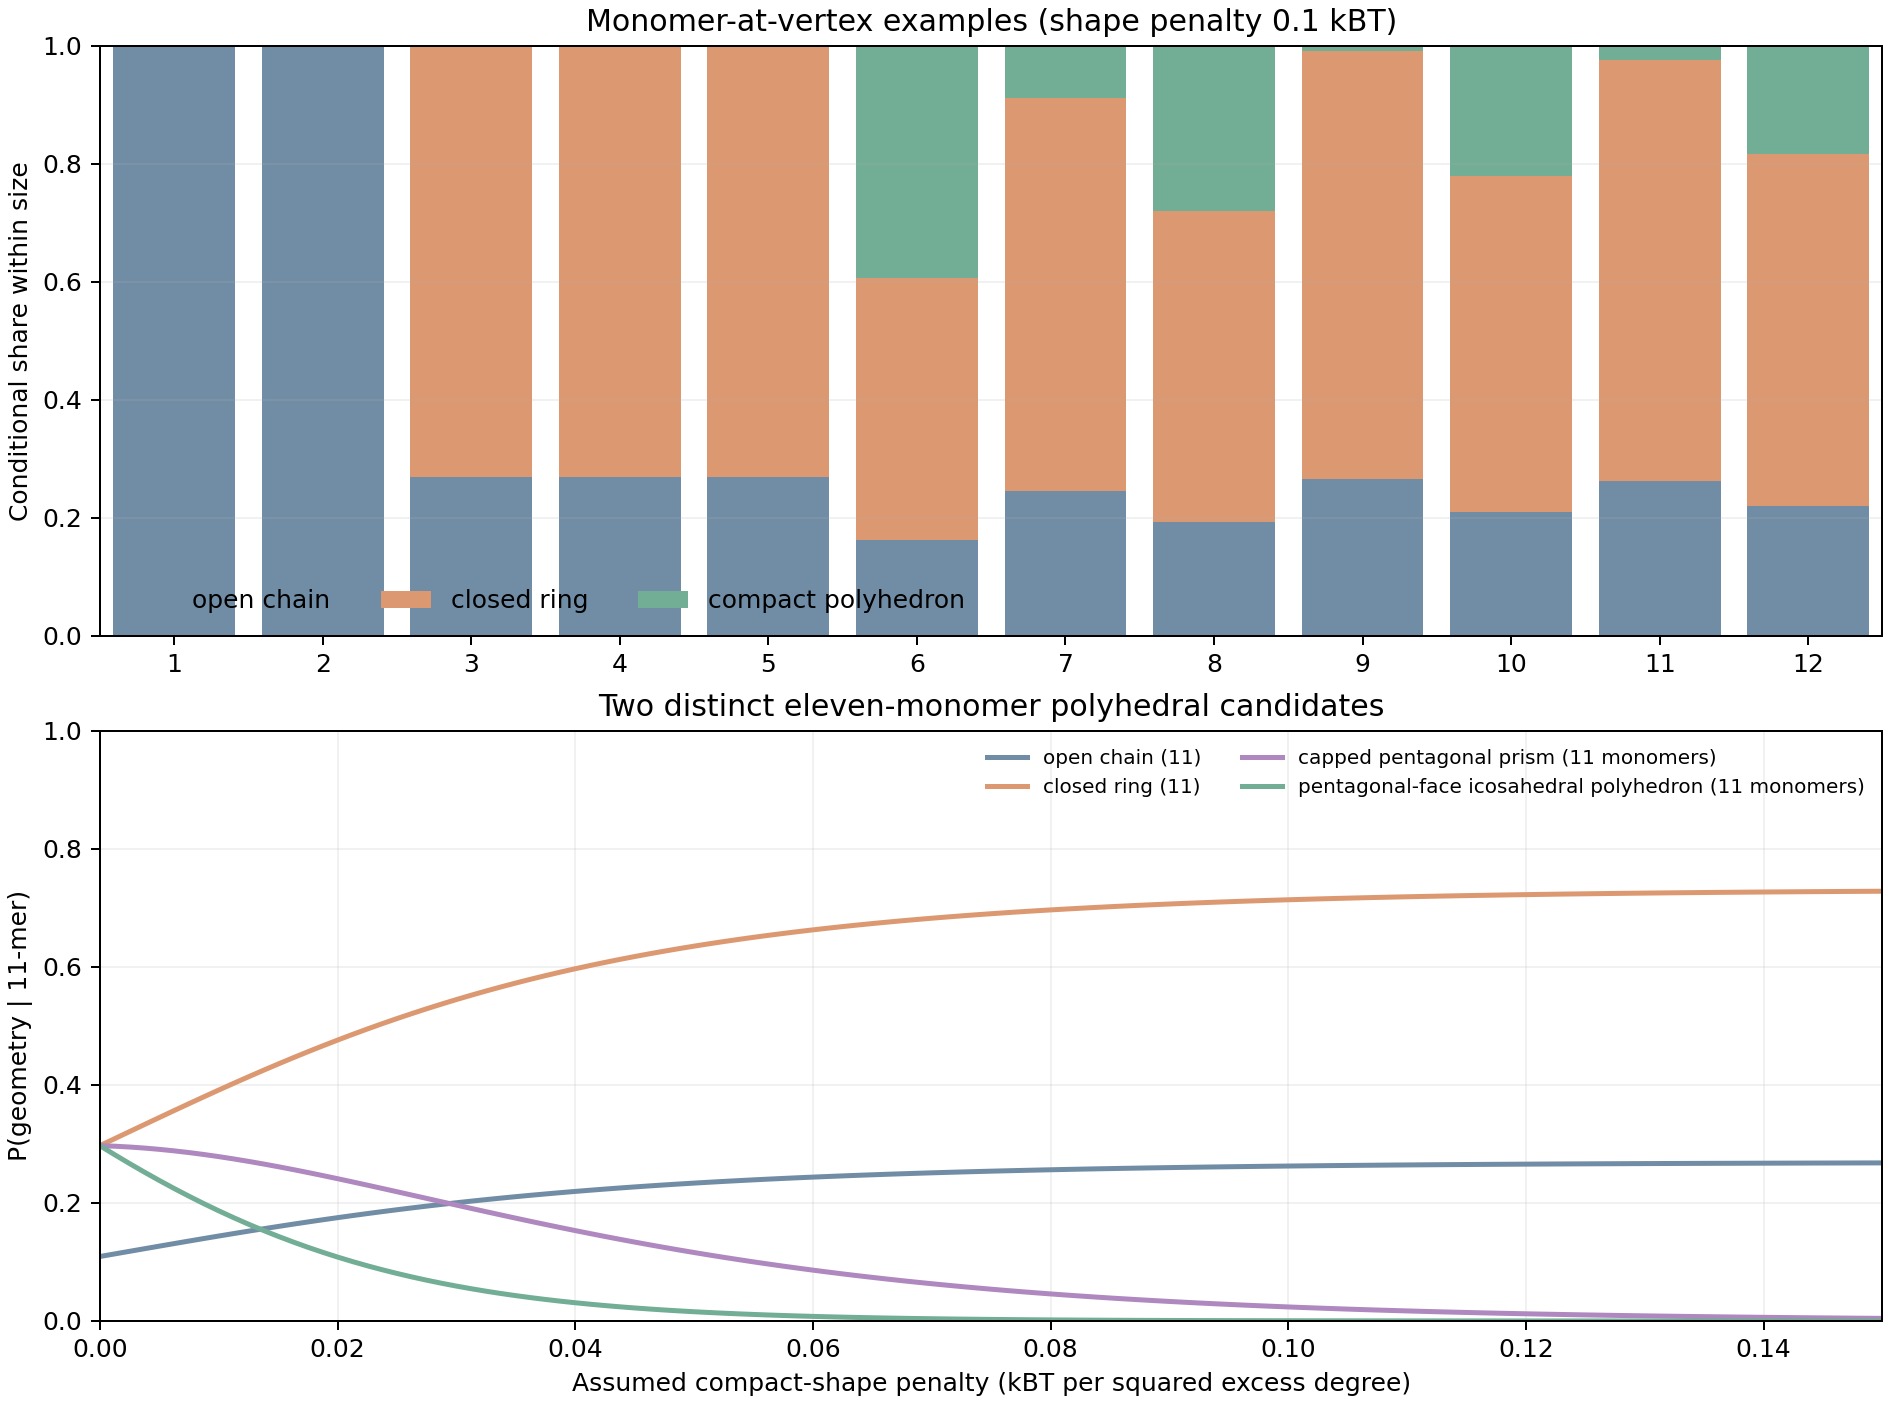

The data file committed next to this chart (first rows):
shape_penalty_kbt, size, geometry, family, evidence, dimer_contacts, c_terminal_contacts, excess_coordination, log_weight, share
0.0, 1, open chain (1), open chain, generic topology, 0, 0, 0, 0.0, 1.0
0.0, 2, open chain (2), open chain, generic topology, 1, 1, 0, 2.0, 1.0
0.0, 3, open chain (3), open chain, generic topology, 1, 2, 0, 3.0, 0.2689
0.0, 3, closed ring (3), closed ring, generic topology, 1, 3, 0, 4.0, 0.7311
0.0, 4, open chain (4), open chain, generic topology, 2, 3, 0, 5.0, 0.2689
0.0, 4, closed ring (4), closed ring, generic topology, 2, 4, 0, 6.0, 0.7311
0.0, 5, open chain (5), open chain, generic topology, 2, 4, 0, 6.0, 0.2689
0.0, 5, closed ring (5), closed ring, generic topology, 2, 5, 0, 7.0, 0.7311
0.0, 6, open chain (6), open chain, generic topology, 3, 5, 0, 8.0, 0.08422
0.0, 6, closed ring (6), closed ring, generic topology, 3, 6, 0, 9.0, 0.2289
0.0, 6, triangular prism (6 monomers), compact polyhedron, illustrative graph, 3, 6, 6, 9.0, 0.2289
0.0, 6, octahedron (6 monomers), compact polyhedron, illustrative graph, 3, 6, 24, 9.0, 0.2289
0.0, 6, 5-gonal pyramid (6 monomers), compact polyhedron, illustrative graph, 3, 6, 14, 9.0, 0.2289
0.0, 7, open chain (7), open chain, generic topology, 3, 6, 0, 9.0, 0.1092
0.0, 7, closed ring (7), closed ring, generic topology, 3, 7, 0, 10.0, 0.2969
0.0, 7, 6-gonal pyramid (7 monomers), compact polyhedron, illustrative graph, 3, 7, 22, 10.0, 0.2969
0.0, 7, 5-gonal dipyramid (7 monomers), compact polyhedron, illustrative graph, 3, 7, 38, 10.0, 0.2969
0.0, 8, open chain (8), open chain, generic topology, 4, 7, 0, 11.0, 0.06853
0.0, 8, closed ring (8), closed ring, generic topology, 4, 8, 0, 12.0, 0.1863
0.0, 8, cube (8 monomers), compact polyhedron, illustrative graph, 4, 8, 8, 12.0, 0.1863
0.0, 8, 7-gonal pyramid (8 monomers), compact polyhedron, illustrative graph, 4, 8, 32, 12.0, 0.1863
0.0, 8, 6-gonal dipyramid (8 monomers), compact polyhedron, illustrative graph, 4, 8, 56, 12.0, 0.1863
0.0, 8, 4-gonal antiprism (8 monomers), compact polyhedron, illustrative graph, 4, 8, 32, 12.0, 0.1863
0.0, 9, open chain (9), open chain, generic topology, 4, 8, 0, 12.0, 0.1092
0.0, 9, closed ring (9), closed ring, generic topology, 4, 9, 0, 13.0, 0.2969
0.0, 9, 8-gonal pyramid (9 monomers), compact polyhedron, illustrative graph, 4, 9, 44, 13.0, 0.2969
0.0, 9, 7-gonal dipyramid (9 monomers), compact polyhedron, illustrative graph, 4, 9, 78, 13.0, 0.2969
0.0, 10, open chain (10), open chain, generic topology, 5, 9, 0, 14.0, 0.08422
0.0, 10, closed ring (10), closed ring, generic topology, 5, 10, 0, 15.0, 0.2289
0.0, 10, 8-gonal dipyramid (10 monomers), compact polyhedron, illustrative graph, 5, 10, 104, 15.0, 0.2289
0.0, 10, 5-gonal prism (10 monomers), compact polyhedron, illustrative graph, 5, 10, 10, 15.0, 0.2289
0.0, 10, 5-gonal antiprism (10 monomers), compact polyhedron, illustrative graph, 5, 10, 40, 15.0, 0.2289
0.0, 11, open chain (11), open chain, generic topology, 5, 10, 0, 15.0, 0.1092
0.0, 11, closed ring (11), closed ring, generic topology, 5, 11, 0, 16.0, 0.2969
0.0, 11, capped pentagonal prism (11 monomers), compact polyhedron, illustrative graph, 5, 11, 34, 16.0, 0.2969
0.0, 11, pentagonal-face icosahedral polyhedron (…, compact polyhedron, illustrative graph, 5, 11, 74, 16.0, 0.2969
0.0, 12, open chain (12), open chain, generic topology, 6, 11, 0, 17.0, 0.08422
0.0, 12, closed ring (12), closed ring, generic topology, 6, 12, 0, 18.0, 0.2289
0.0, 12, icosahedron (12 monomers), compact polyhedron, illustrative graph, 6, 12, 108, 18.0, 0.2289
0.0, 12, 6-gonal prism (12 monomers), compact polyhedron, illustrative graph, 6, 12, 12, 18.0, 0.2289
0.0, 12, 6-gonal antiprism (12 monomers), compact polyhedron, illustrative graph, 6, 12, 48, 18.0, 0.2289
0.1, 1, open chain (1), open chain, generic topology, 0, 0, 0, 0.0, 1.0
0.1, 2, open chain (2), open chain, generic topology, 1, 1, 0, 2.0, 1.0
0.1, 3, open chain (3), open chain, generic topology, 1, 2, 0, 3.0, 0.2689
0.1, 3, closed ring (3), closed ring, generic topology, 1, 3, 0, 4.0, 0.7311
0.1, 4, open chain (4), open chain, generic topology, 2, 3, 0, 5.0, 0.2689
0.1, 4, closed ring (4), closed ring, generic topology, 2, 4, 0, 6.0, 0.7311
0.1, 5, open chain (5), open chain, generic topology, 2, 4, 0, 6.0, 0.2689
0.1, 5, closed ring (5), closed ring, generic topology, 2, 5, 0, 7.0, 0.7311
0.1, 6, open chain (6), open chain, generic topology, 3, 5, 0, 8.0, 0.1632
0.1, 6, closed ring (6), closed ring, generic topology, 3, 6, 0, 9.0, 0.4437
0.1, 6, triangular prism (6 monomers), compact polyhedron, illustrative graph, 3, 6, 6, 8.4, 0.2435
0.1, 6, octahedron (6 monomers), compact polyhedron, illustrative graph, 3, 6, 24, 6.6, 0.04025
0.1, 6, 5-gonal pyramid (6 monomers), compact polyhedron, illustrative graph, 3, 6, 14, 7.6, 0.1094
0.1, 7, open chain (7), open chain, generic topology, 3, 6, 0, 9.0, 0.2451
0.1, 7, closed ring (7), closed ring, generic topology, 3, 7, 0, 10.0, 0.6662
0.1, 7, 6-gonal pyramid (7 monomers), compact polyhedron, illustrative graph, 3, 7, 22, 7.8, 0.07382
0.1, 7, 5-gonal dipyramid (7 monomers), compact polyhedron, illustrative graph, 3, 7, 38, 6.2, 0.0149
0.1, 8, open chain (8), open chain, generic topology, 4, 7, 0, 11.0, 0.1934
0.1, 8, closed ring (8), closed ring, generic topology, 4, 8, 0, 12.0, 0.5256
... 63 more rows
